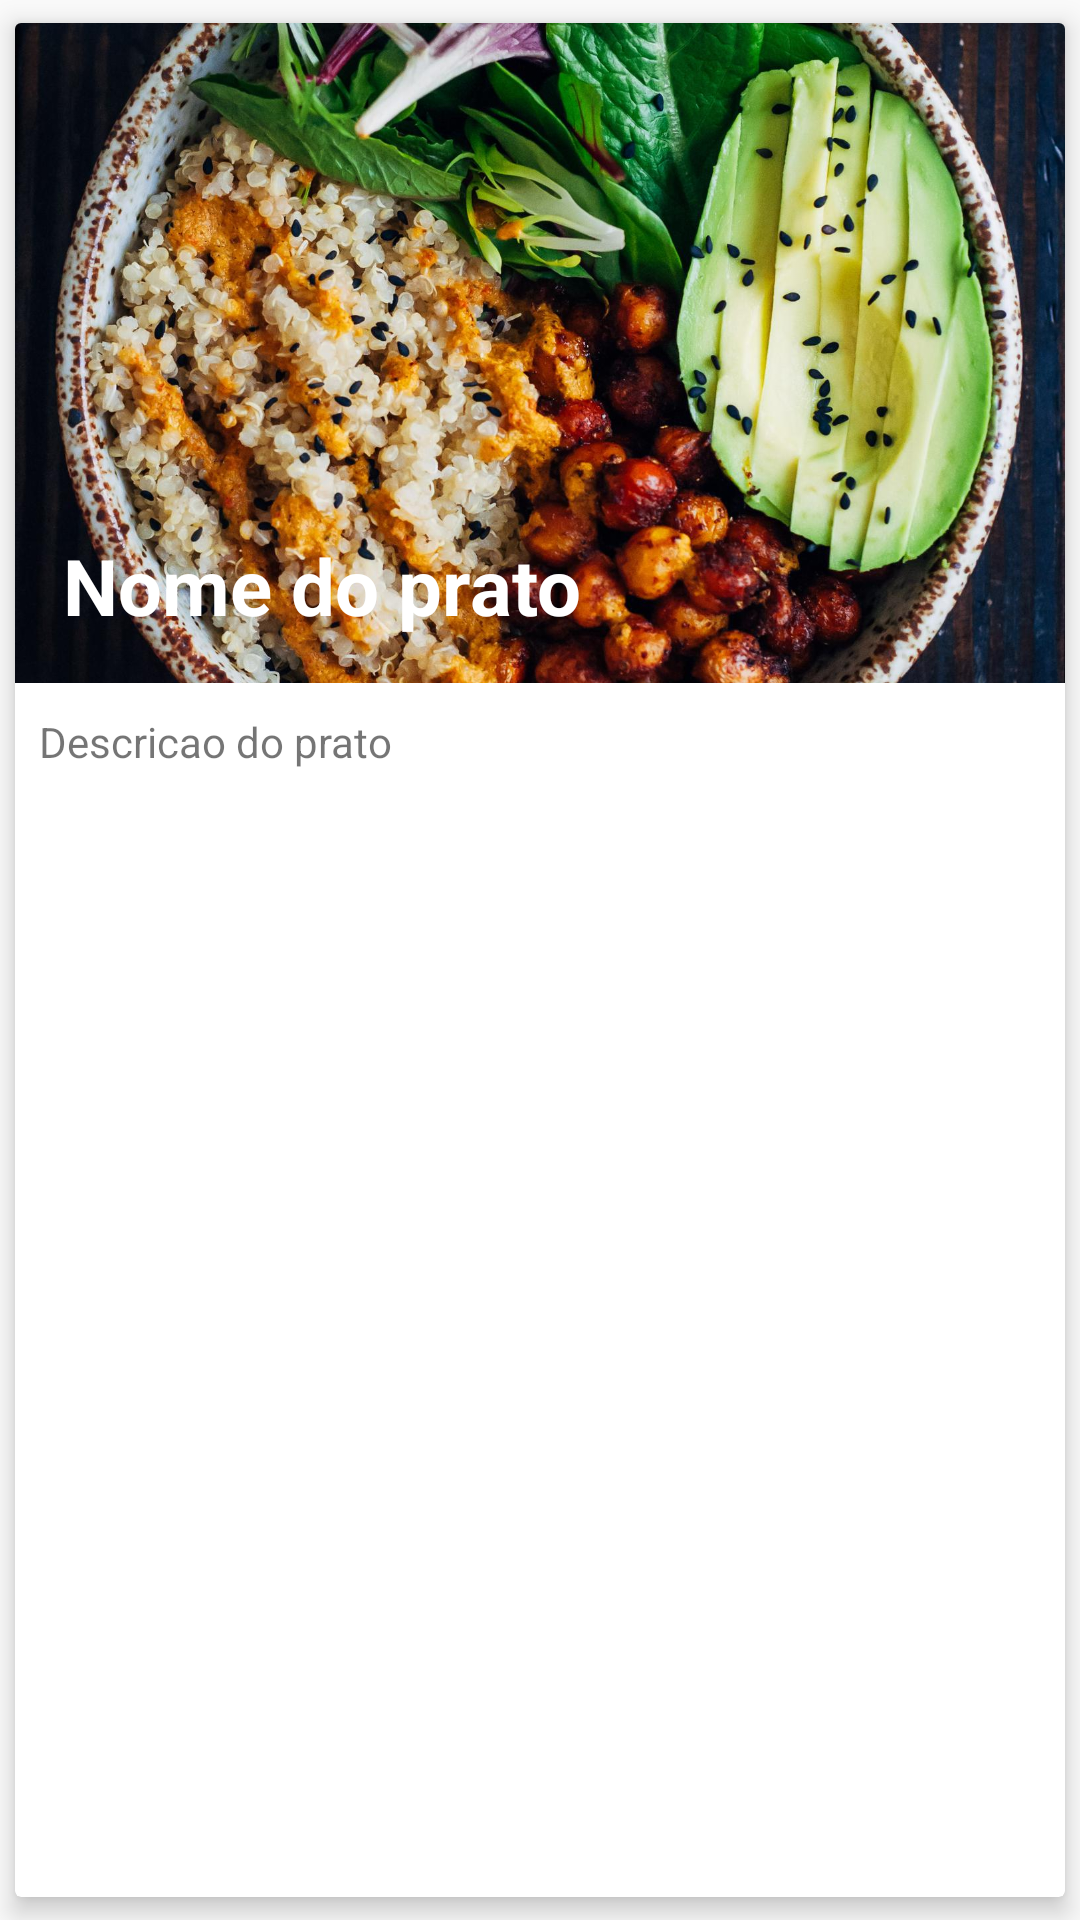

Layout XML and referenced resources for this Android screen:
<!-- AndroidManifest.xml: activity theme AppTheme.NoActionBar -->
<!-- res/layout/activity_detalhe_prato.xml -->
<?xml version="1.0" encoding="utf-8"?>
<androidx.constraintlayout.widget.ConstraintLayout xmlns:android="http://schemas.android.com/apk/res/android"
    android:layout_width="match_parent"
    xmlns:card_view="http://schemas.android.com/apk/res-auto"

    android:layout_height="match_parent"
    xmlns:tools="http://schemas.android.com/tools"
    xmlns:app="http://schemas.android.com/apk/res-auto"
    tools:context=".detalhe.views.DetalhePratoActivity">

    <androidx.cardview.widget.CardView
        android:layout_width="match_parent"
        android:layout_height="match_parent"
        app:cardElevation="5dp"
        card_view:cardPreventCornerOverlap="false"
        card_view:cardUseCompatPadding="true"
        card_view:layout_constraintBottom_toBottomOf="parent"
        card_view:layout_constraintEnd_toEndOf="parent"
        card_view:layout_constraintStart_toStartOf="parent"
        card_view:layout_constraintTop_toTopOf="parent"
        tools:ignore="MissingConstraints"
        >
        <ImageView
            android:id="@+id/imageDetalhePrato"
            android:layout_width="match_parent"
            android:layout_height="220dp"
            android:src="@drawable/bowl"
            android:scaleType="centerCrop"
            />
        <ImageView
            android:id="@+id/imageBackDetalhePrato"
            android:layout_width="34dp"
            android:layout_height="34dp"
            android:layout_marginLeft="16dp"
            android:layout_marginTop="16dp"
            android:src="@drawable/ic_back"/>

        <TextView
            android:id="@+id/textViewDetalheNomePrato"
            android:layout_width="wrap_content"
            android:layout_height="wrap_content"
            android:layout_marginStart="16dp"
            android:textSize="26sp"
            android:textColor="#ffffff"
            android:layout_marginTop="170dp"
            android:text="@string/nome_do_prato"
            android:textStyle="bold" />

        <TextView
            android:id="@+id/textViewDetalheDescricaoPrato"
            android:layout_width="wrap_content"
            android:layout_height="wrap_content"
            android:layout_gravity="left"
            android:layout_marginLeft="8dp"
            android:text="Descricao do prato"
            android:layout_marginRight="8dp"
            android:layout_marginStart="8dp"
            android:layout_marginEnd="8dp"
            android:layout_marginTop="230dp"/>

    </androidx.cardview.widget.CardView>

</androidx.constraintlayout.widget.ConstraintLayout>
<!-- resources referenced by this layout -->
<resources>
  <!-- drawable bowl: jpg bitmap (drawable-hdpi, 156574 bytes) -->
  <string name="nome_do_prato">Nome do prato</string>
  <style name="AppTheme.NoActionBar">
          <item name="windowActionBar">false</item>
          <item name="windowNoTitle">true</item>
      </style>
</resources>
